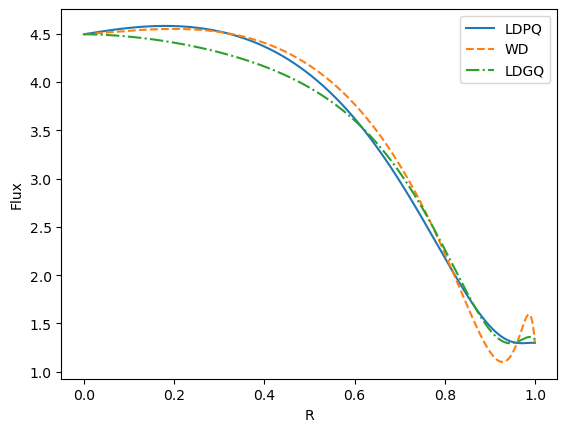

Data behind this chart, as committed beside it:
R, LDPQ, WD, LDGQ
0.0005, 4.496, 4.496, 4.496
0.0015, 4.497, 4.496, 4.495
0.0025, 4.497, 4.496, 4.495
0.0035, 4.498, 4.497, 4.495
0.0045, 4.499, 4.497, 4.495
0.0055, 4.499, 4.497, 4.495
0.0065, 4.5, 4.498, 4.495
0.0075, 4.501, 4.498, 4.495
0.0085, 4.502, 4.498, 4.495
0.0095, 4.502, 4.499, 4.495
0.0105, 4.503, 4.499, 4.495
0.0115, 4.504, 4.499, 4.495
0.0125, 4.505, 4.5, 4.495
0.0135, 4.505, 4.5, 4.495
0.0145, 4.506, 4.501, 4.495
0.0155, 4.507, 4.501, 4.494
0.0165, 4.508, 4.501, 4.494
0.0175, 4.508, 4.502, 4.494
0.0185, 4.509, 4.502, 4.494
0.0195, 4.51, 4.502, 4.494
0.0205, 4.511, 4.503, 4.494
0.0215, 4.511, 4.503, 4.494
0.0225, 4.512, 4.504, 4.494
0.0235, 4.513, 4.504, 4.494
0.0245, 4.514, 4.504, 4.493
0.0255, 4.514, 4.505, 4.493
0.0265, 4.515, 4.505, 4.493
0.0275, 4.516, 4.505, 4.493
0.0285, 4.516, 4.506, 4.493
0.0295, 4.517, 4.506, 4.493
0.0305, 4.518, 4.507, 4.492
0.0315, 4.519, 4.507, 4.492
0.0325, 4.519, 4.507, 4.492
0.0335, 4.52, 4.508, 4.492
0.0345, 4.521, 4.508, 4.492
0.0355, 4.522, 4.508, 4.492
0.0365, 4.522, 4.509, 4.491
0.0375, 4.523, 4.509, 4.491
0.0385, 4.524, 4.51, 4.491
0.0395, 4.524, 4.51, 4.491
0.0405, 4.525, 4.51, 4.491
0.0415, 4.526, 4.511, 4.49
0.0425, 4.526, 4.511, 4.49
0.0435, 4.527, 4.512, 4.49
0.0445, 4.528, 4.512, 4.49
0.0455, 4.529, 4.512, 4.489
0.0465, 4.529, 4.513, 4.489
0.0475, 4.53, 4.513, 4.489
0.0485, 4.531, 4.513, 4.489
0.0495, 4.531, 4.514, 4.489
0.0505, 4.532, 4.514, 4.488
0.0515, 4.533, 4.515, 4.488
0.0525, 4.533, 4.515, 4.488
0.0535, 4.534, 4.515, 4.488
0.0545, 4.535, 4.516, 4.487
0.0555, 4.535, 4.516, 4.487
0.0565, 4.536, 4.517, 4.487
0.0575, 4.537, 4.517, 4.486
0.0585, 4.537, 4.517, 4.486
0.0595, 4.538, 4.518, 4.486
... 940 more rows
